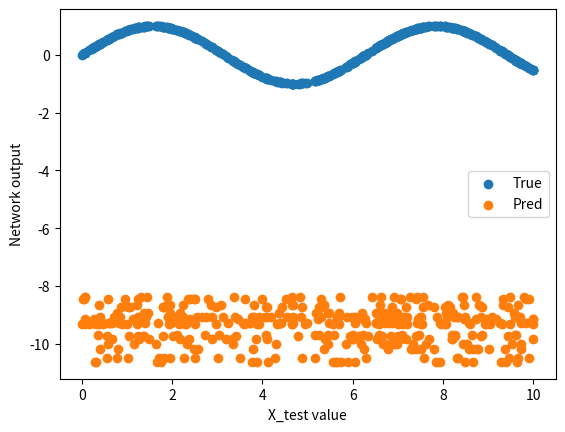

Here is the Python script that generated this plot:
# build a single layer neural network from scratch using numpy
import numpy as np
import matplotlib.pyplot as plt
# create a class for a neural network

class NeuralNet:
    # contains an init, forward, and backwards pass
    def __init__(self, n_features, n_hidden, n_outputs):
        # contains hyperparameters of network
        # n_features is the number of dimensions of the input
        # initialises weights and biases
        # defines activation function
        self.n_features = n_features
        self.n_hidden = n_hidden
        self.n_outputs = n_outputs

        # 1st layer: input -> hidden
        self.w1 = np.random.rand(n_hidden, n_features) # Weights: neurons x features (each neuron touches each feature)
        self.b1 = np.random.rand(n_hidden, 1) # Biases: one per neuron in the hidden layer

        # 2nd layer: hidden -> output
        self.w2 = np.random.rand(n_outputs, n_hidden)
        self.b2 = np.random.rand(n_outputs, 1)

    def forward(self, X):
        # computes input times weight + bias
        # relu activation function
        # hidden layer
        # -> size ((n_hidden, n_features) . (n_features, n_samples))
        # = (n_hidden, n_samples) + (n_hidden, 1)
        self.z1 = np.dot(self.w1, X) + self.b1

        # -> size (n_hidden, n_samples)
        self.a1 = np.maximum(0, self.z1)

        # output layer
        # -> size ((n_outputs, n_hidden) . (n_hidden, n_samples))
        # = (n_outputs, n_samples) + (n_outputs, 1)
        self.z2 = np.dot(self.w2, self.a1) + self.b2
        
        # -> size (n_outputs, n_samples)
        self.y = self.z2

        
        
    def backward(self, X, y_true):
        n_samples = X.shape[1]
        self.loss = np.sum((self.y - y_true)**2) / n_samples # mse loss

        # since we compute loss over each output feature y_i, we can either iterate over each y_i,
        # or vectorize the chain-rule calculations. Hence we use dot product instead of *

        # dL/dy -> size (n_outputss, 1)
        dy = 2 * (self.y - y_true) / n_samples # derivative of loss with respect to y

        # dL/dz2 -> dL/dy * dy/dz2 
        dz2 = 1 * dy # -> size (n_outputs, n_samples)

        # dL/dw2 -> dL/dy * dy/dz2 * dz2/dw2 
        dw2 = np.dot(dz2, self.a1.T) # -> size ((n_outputs, n_samples) . (n_samples, n_hidden)) = (n_outputs, n_hidden)

        # dL/wb2 -> dL/dy * dy/dz2 * dz2/db2
        db2 = np.sum(1 * dz2, axis=1, keepdims=True) # -> size (n_outputs, 1)

        # hidden layer
        # dL/da1 -> dL/dy * dy/dz2 * dz2/da1
        da1 = np.dot(self.w2.T, dz2) # size -> (n_hidden, n_outputs) . (n_outputs, n_samples) = (n_hidden, n_samples)

        # dL/dz1 -> dL/dy * dy/dz2 * dz2/da1 * da1/dz1
        dz1 = 1 * da1 # size -> (n_hidden, n_samples)

        # dL/dw1 -> dL/dy * dy/dz2 * dz2/da1 * da1/dz1 * dz1/dw1
        dw1 = np.dot(dz1, X.T) # size -> (n_hidden, n_samples) . (n_samples, n_features) = (n_hidden, n_features)

        # dL/db1 -> dL/dy * dy/dz2 * dz2/da1 * da1/dz1 * dz1/db1
        db1 = np.sum(1 * dz1, axis=1, keepdims=True) # size -> (n_hidden, 1)
        
        # update weight vectors (learning rate = 0.01)
        self.w2 -= 0.01 * dw2
        self.b2 -= 0.01 * db2
        self.w1 -= 0.01 * dw1
        self.b1 -= 0.01 * db1
    
    def train(self, X, y_true, epochs=1000):
        loss_history = []
        for epoch in range(epochs):
            self.forward(X)
            self.backward(X, y_true)
            loss_history.append([epoch, self.loss])
            if epoch % 1 == 0:
                print(f'Epoch {epoch}, Loss: {np.mean(self.loss)}')
        return loss_history

if __name__ == "__main__":
    # X is array of 100 points between 0 and 9
    # Y_true is a sin function of X
    n_features = 20
    n_samples = 100
    n_hidden = 50
    n_epochs = 50

    X = np.array(10*np.random.rand(n_features, n_samples))

    # train split
    X_train = X[:, :int(n_samples*0.8)]
    X_test = X[:, int(n_samples*0.8):]

    y_true = np.sin(X_train)
    y_test = np.sin(X_test)
    
    nn = NeuralNet(n_features=n_features, n_hidden=n_hidden, n_outputs=n_features)
    loss_history = nn.train(X_train, y_true, epochs = n_epochs)

    # test split
    nn.forward(X_test)
    y_pred = nn.y

    # flatten to 1D
    x_test_flat = X_test.flatten()
    y_test_flat = y_test.flatten()
    y_pred_flat = y_pred.flatten()

    plt.figure()
    plt.scatter(x_test_flat, y_test_flat, label='True')
    plt.scatter(x_test_flat, y_pred_flat, label = 'Pred')
    plt.xlabel('X_test value')
    plt.ylabel('Network output')
    plt.legend()
    plt.show()